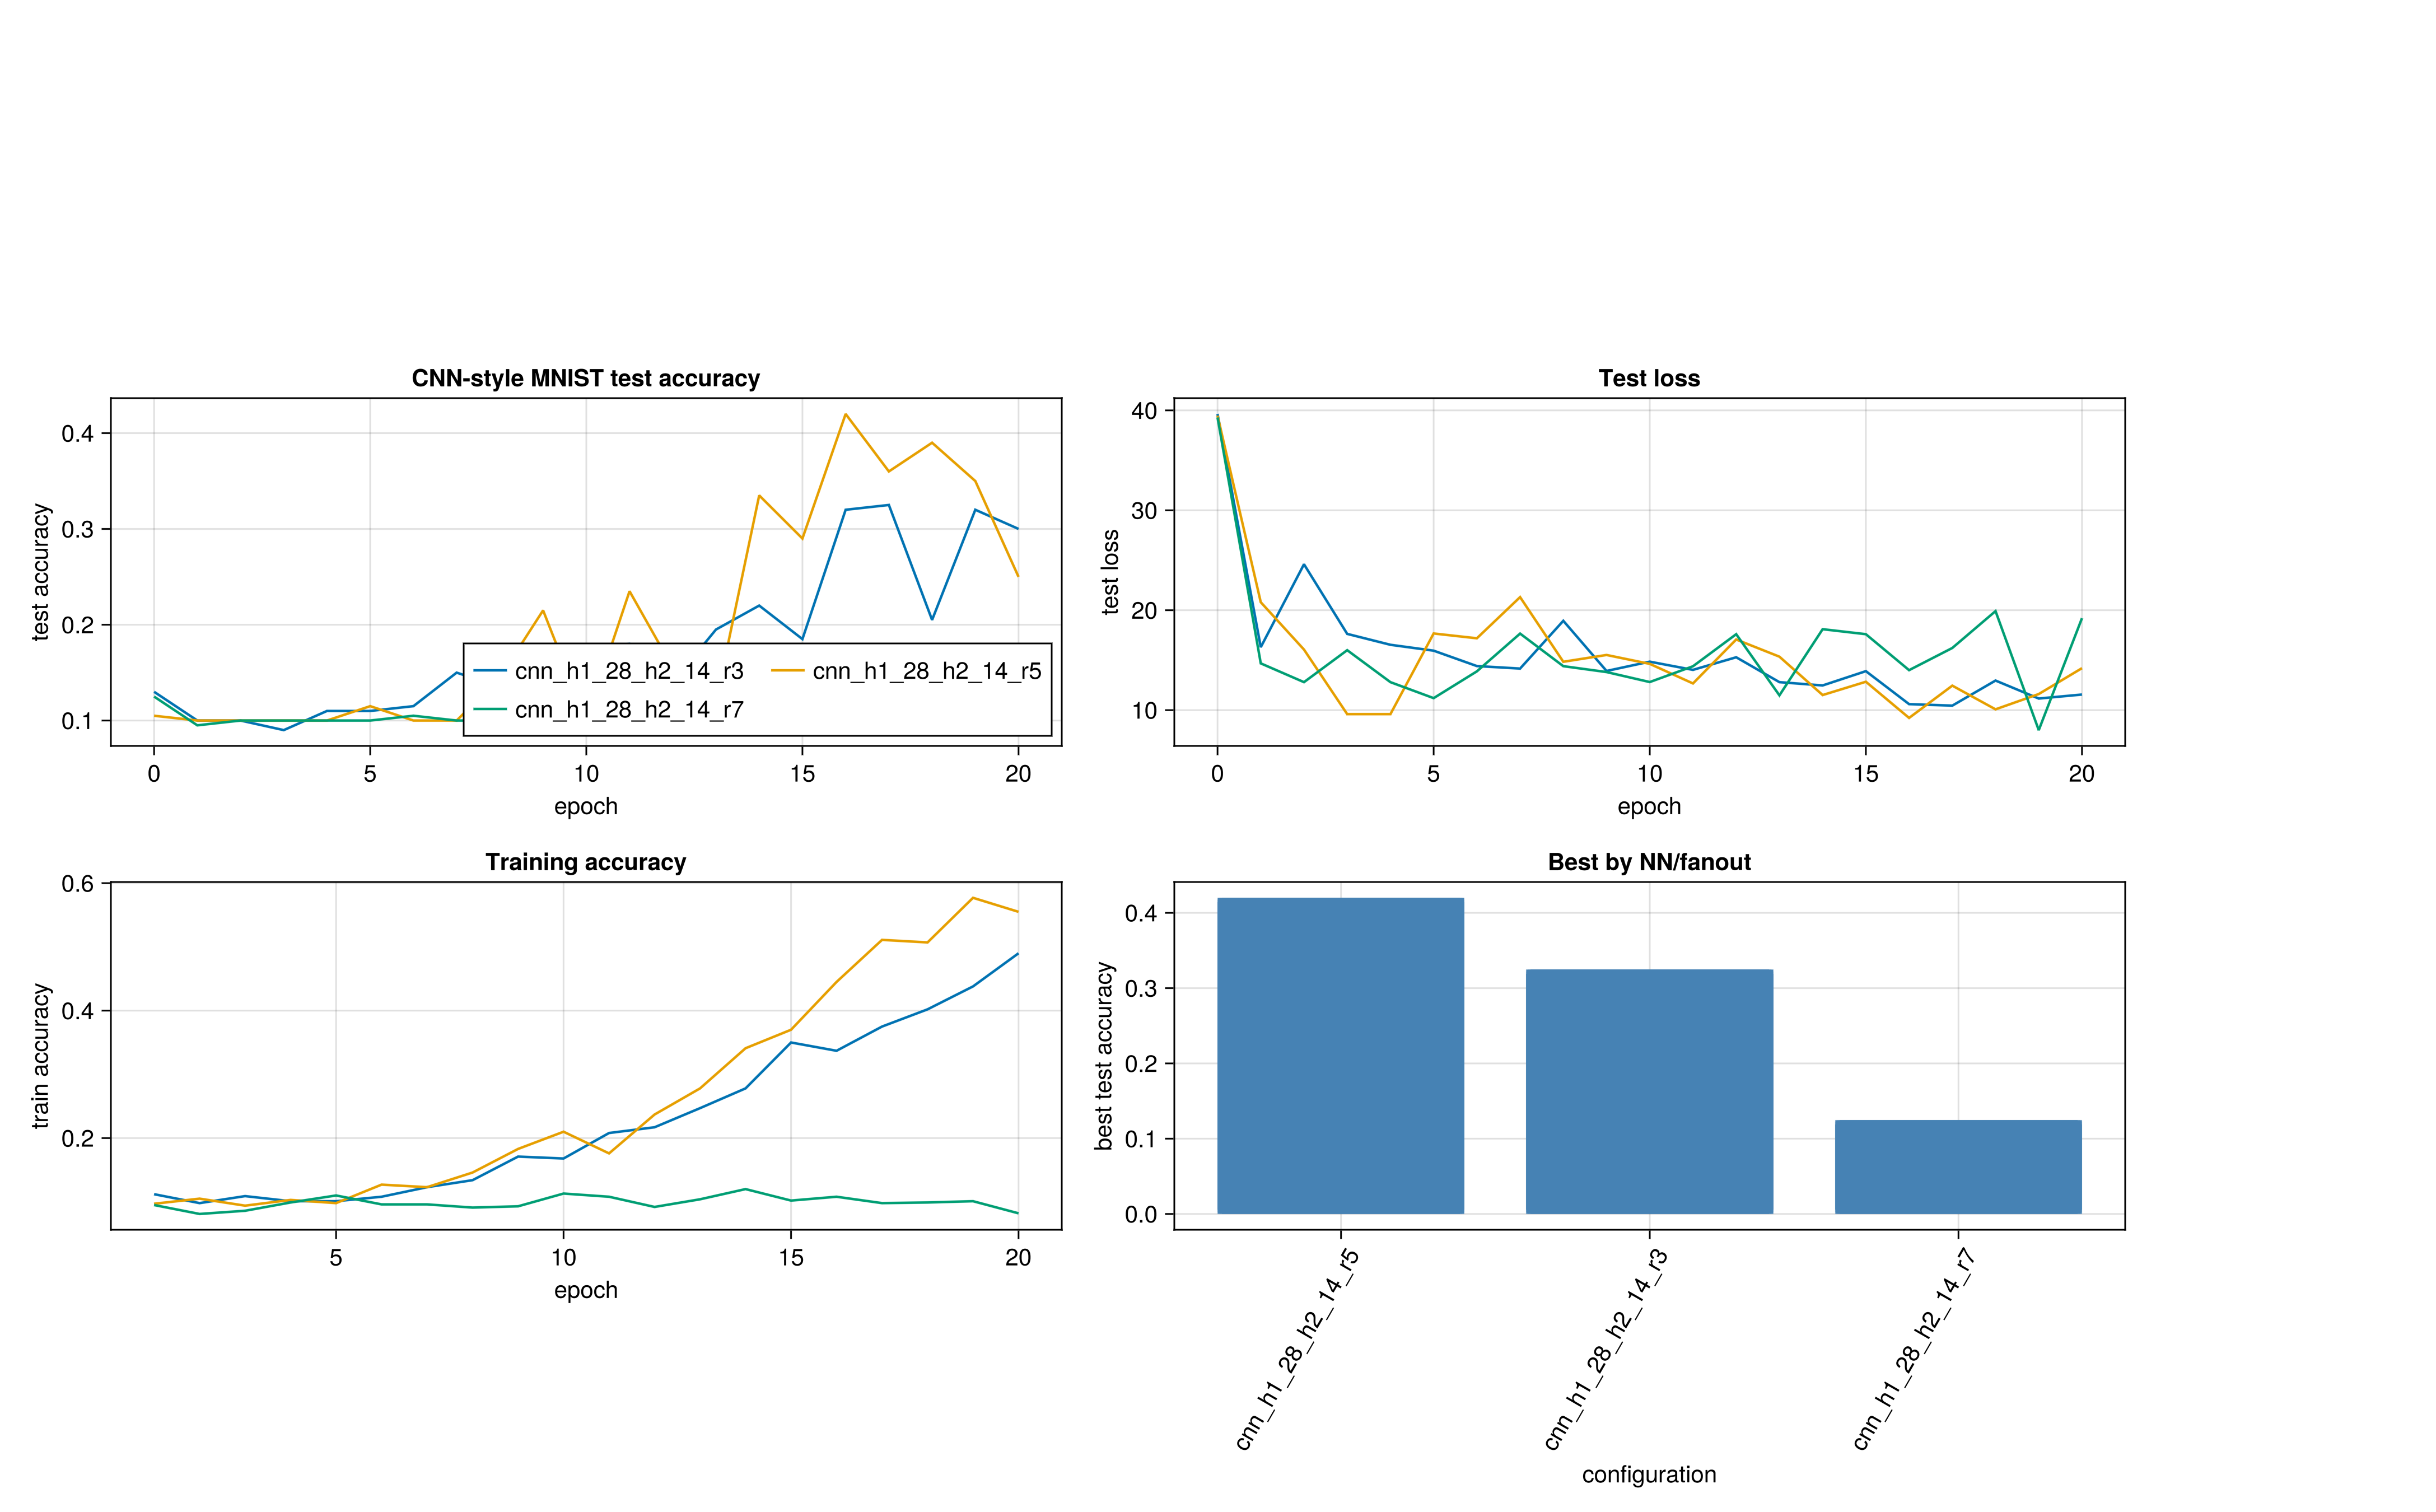

The data file committed next to this chart (first rows):
config, hidden1_side, hidden2_side, radius, train_per_class, test_per_class, epochs, batchsize, workers, best_epoch, best_test_accuracy, best_test_loss, final_test_accuracy, final_train_accuracy, best_path, run_dir
cnn_h1_28_h2_14_r3, 28, 14, 3, 100, 20, 20, 32, 32, 17, 0.325, 10.45, 0.3, 0.49, ext/IsingLearning/experiments/MNIST/runs…, ext/IsingLearning/experiments/MNIST/runs…
cnn_h1_28_h2_14_r5, 28, 14, 5, 100, 20, 20, 32, 32, 16, 0.42, 9.22, 0.25, 0.555, ext/IsingLearning/experiments/MNIST/runs…, ext/IsingLearning/experiments/MNIST/runs…
cnn_h1_28_h2_14_r7, 28, 14, 7, 100, 20, 20, 32, 32, 0, 0.125, 39.29, 0.1, 0.082, ext/IsingLearning/experiments/MNIST/runs…, ext/IsingLearning/experiments/MNIST/runs…
